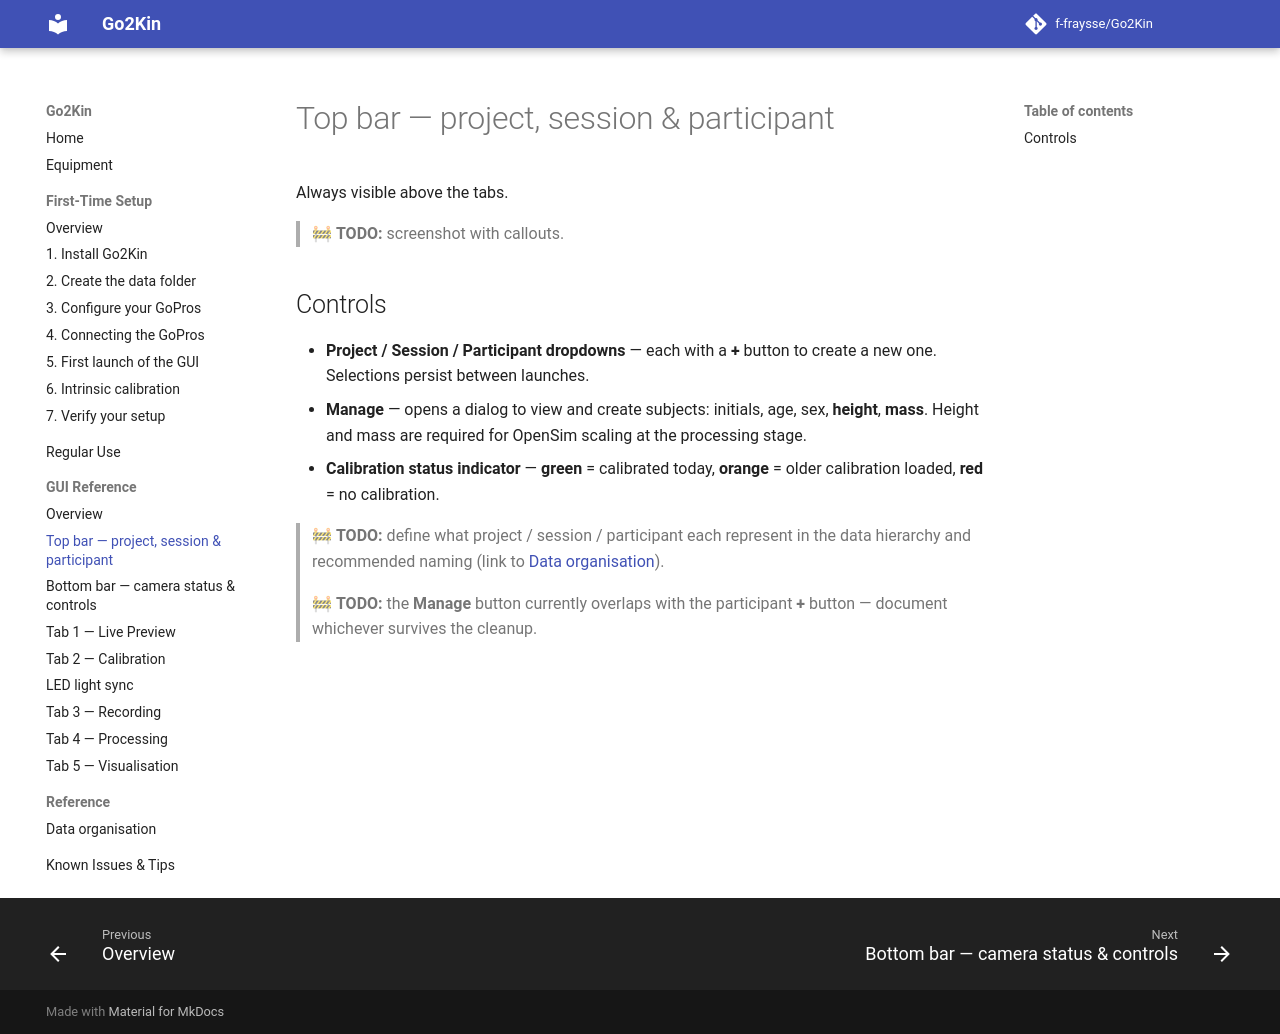

repository: f-fraysse/Go2Kin · page: gui/top-bar/index.html · generator: mkdocs

# Top bar — project, session & participant

Always visible above the tabs.

> 🚧 **TODO:** screenshot with callouts.

## Controls

- **Project / Session / Participant dropdowns** — each with a **+** button to create a new one. Selections persist between launches.
- **Manage** — opens a dialog to view and create subjects: initials, age, sex, **height**, **mass**. Height and mass are required for OpenSim scaling at the processing stage.
- **Calibration status indicator** — **green** = calibrated today, **orange** = older calibration loaded, **red** = no calibration.

> 🚧 **TODO:** define what project / session / participant each represent in the data hierarchy and recommended naming (link to [Data organisation](../reference/data-organisation.md)).

> 🚧 **TODO:** the **Manage** button currently overlaps with the participant **+** button — document whichever survives the cleanup.
